8-way image classification set "dataset" from GitHub (cameronlgreen/cockatoo_project); label vocabulary: cockatoo, galah, king parrot, kookaburra, lorikeet, magpie, miner bird, rosella.

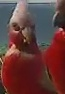
Label: galah

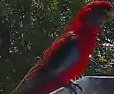
Label: rosella

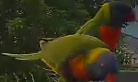
Label: lorikeet

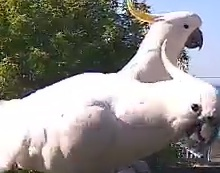
Label: cockatoo

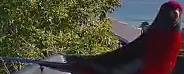
Label: rosella

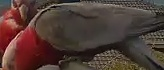
Label: galah
